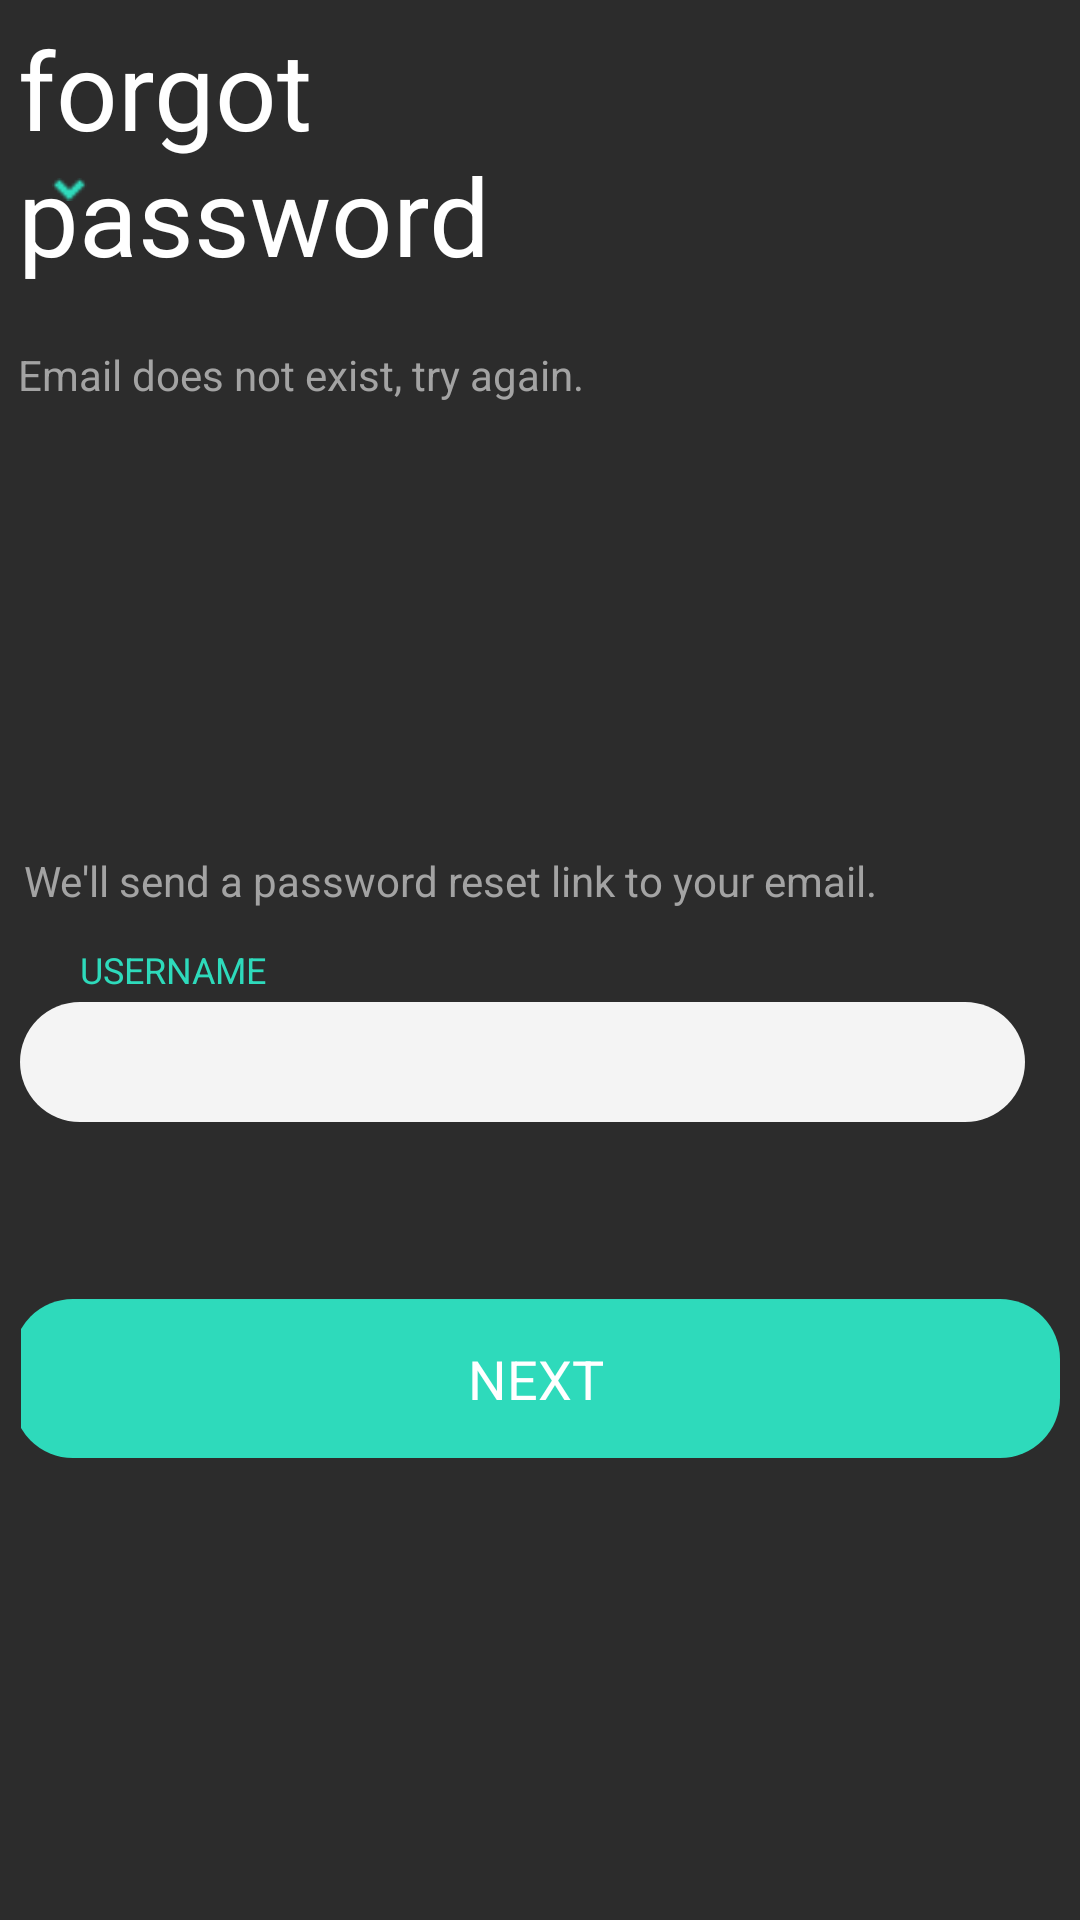

This screen was rendered from an Android layout file. Write that file and the resources it references.
<!-- AndroidManifest.xml: application theme Theme.Emat.NoActionBar -->
<!-- res/layout/invalid_email.xml -->
<androidx.constraintlayout.widget.ConstraintLayout xmlns:android="http://schemas.android.com/apk/res/android"
	xmlns:app="http://schemas.android.com/apk/res-auto"
	xmlns:tools="http://schemas.android.com/tools"
	android:id="@+id/relativeLayout2"
	android:layout_width="wrap_content"
	android:layout_height="wrap_content">

	<View
		android:id="@+id/_bg__invalid_email"
		android:layout_width="match_parent"
		android:layout_height="match_parent"
		android:background="@drawable/_bg__invalid_email_shape"
		app:layout_constraintStart_toStartOf="parent"
		app:layout_constraintTop_toTopOf="parent" />


	<RelativeLayout
		android:id="@+id/close"
		android:layout_width="wrap_content"
		android:layout_height="wrap_content"
		android:layout_marginStart="12dp"
		android:layout_marginTop="52dp"
		app:layout_constraintStart_toStartOf="parent"
		app:layout_constraintTop_toTopOf="parent">

		<ImageView
			android:id="@+id/vector"
			android:layout_width="22dp"
			android:layout_height="22dp"
			android:layout_marginStart="0dp"
			android:layout_marginTop="0dp"
			android:contentDescription="vector"
			android:src="@drawable/vector" />

		<ImageView
			android:id="@+id/vector_ek1"
			android:layout_width="11.67dp"
			android:layout_height="11.67dp"
			android:layout_marginStart="5.17dp"
			android:layout_marginTop="5.17dp"
			android:contentDescription="vector_ek1"
			android:src="@drawable/vector_ek1" />

	</RelativeLayout>

	<TextView
		android:id="@+id/we_ll_send_a_password_reset_link_to_your_email_"
		android:layout_width="344dp"
		android:layout_height="31dp"
		android:layout_marginTop="284dp"
		android:text="@string/we_ll_send_a_password_reset_link_to_your_email__string"
		android:textColor="@color/we_ll_send_a_password_reset_link_to_your_email__color"
		android:textSize="14sp"
		app:layout_constraintEnd_toEndOf="parent"
		app:layout_constraintStart_toStartOf="parent"
		app:layout_constraintTop_toTopOf="parent" />


	<RelativeLayout
		android:id="@+id/inputs"
		android:layout_width="347dp"
		android:layout_height="61dp"
		android:layout_marginTop="315dp"
		app:layout_constraintEnd_toEndOf="parent"
		app:layout_constraintStart_toStartOf="parent"
		app:layout_constraintTop_toTopOf="parent">


		<TextView
			android:id="@+id/label"
			android:layout_width="wrap_content"
			android:layout_height="wrap_content"
			android:layout_marginLeft="20dp"
			android:layout_marginTop="0dp"
			android:text="@string/label_string"
			android:textColor="@color/label_color"
			android:textSize="12sp" />

		<RelativeLayout
			android:id="@+id/input"
			android:layout_width="wrap_content"
			android:layout_height="wrap_content"
			android:layout_marginStart="0dp"
			android:layout_marginTop="19dp">

			<EditText
				android:id="@+id/input_container"
				android:layout_width="335dp"
				android:layout_height="40dp"
				android:layout_marginStart="0dp"
				android:layout_marginTop="0dp"
				android:background="@drawable/input_container_shape" />

		</RelativeLayout>

	</RelativeLayout>


	<RelativeLayout
		android:id="@+id/system"
		android:layout_width="417dp"
		android:layout_height="896dp"
		android:layout_marginStart="-8dp"
		app:layout_constraintBottom_toBottomOf="@+id/_bg__invalid_email"
		app:layout_constraintEnd_toEndOf="@+id/_bg__invalid_email"
		app:layout_constraintStart_toStartOf="parent"
		app:layout_constraintTop_toTopOf="parent">

		<TextView
			android:id="@+id/email_does_not_exist__rty_again_"
			android:layout_width="247dp"
			android:layout_height="31dp"
			android:layout_alignParentStart="true"
			android:layout_alignParentTop="true"
			android:layout_marginStart="38dp"
			android:layout_marginTop="243dp"
			android:text="@string/email_does_not_exist__rty_again__string"
			android:textColor="@color/we_ll_send_a_password_reset_link_to_your_email__color"
			android:textSize="14sp" />

		<TextView
			android:id="@+id/forgot_password"
			android:layout_width="250dp"
			android:layout_height="97dp"
			android:layout_alignParentStart="true"
			android:layout_alignParentTop="true"
			android:layout_alignParentEnd="true"
			android:layout_marginStart="38dp"
			android:layout_marginLeft="12dp"
			android:layout_marginTop="133dp"
			android:layout_marginEnd="129dp"
			android:text="@string/forgot_password_string"
			android:textColor="@color/forgot_password_color"
			android:textSize="36sp" />

	</RelativeLayout>


	<RelativeLayout
		android:id="@+id/buttons"
		android:layout_width="wrap_content"
		android:layout_height="wrap_content"
		android:layout_marginTop="433dp"
		app:layout_constraintEnd_toEndOf="parent"
		app:layout_constraintStart_toStartOf="parent"
		app:layout_constraintTop_toTopOf="parent">

		<TextView
			android:id="@+id/button"
			android:layout_width="349dp"
			android:layout_height="53dp"
			android:layout_gravity="center_horizontal|center"
			android:layout_marginLeft="-3dp"
			android:layout_marginTop="0dp"
			android:gravity="center"
			android:text="@string/button_string"
			android:textColor="@color/forgot_password_color"
			android:textSize="18sp"
			android:background="@drawable/button_container_shape" />


	</RelativeLayout>

</androidx.constraintlayout.widget.ConstraintLayout>
<!-- resources referenced by this layout -->
<resources>
  <color name="forgot_password_color">#FFFFFF</color>
  <color name="label_color">#2EDABB</color>
  <color name="we_ll_send_a_password_reset_link_to_your_email__color">#A3A3A3</color>
  <!-- drawable _bg__invalid_email_shape (drawable-nodpi) -->
  <?xml version="1.0" encoding="utf-8"?>
  <shape xmlns:android="http://schemas.android.com/apk/res/android"
  	android:shape="rectangle" >
  	<solid android:color="@color/_bg__invalid_email_color" />
  </shape>
  <!-- drawable button_container_shape (drawable-nodpi) -->
  <?xml version="1.0" encoding="utf-8"?>
  <shape xmlns:android="http://schemas.android.com/apk/res/android"
  	android:shape="rectangle" >
  	<corners android:radius="20dp" />
  	<solid android:color="@color/label_color" />
  </shape>
  <!-- drawable input_container_shape (drawable-nodpi) -->
  <?xml version="1.0" encoding="utf-8"?>
  <shape xmlns:android="http://schemas.android.com/apk/res/android"
  	android:shape="rectangle" >
  	<corners android:radius="20dp" />
  	<solid android:color="@color/input_container_color" />
  </shape>
  <!-- drawable vector_ek1: png bitmap (drawable, 239 bytes) -->
  <string name="button_string">NEXT</string>
  <string name="email_does_not_exist__rty_again__string">Email does not exist, try again.</string>
  <string name="forgot_password_string">forgot password</string>
  <string name="label_string">USERNAME</string>
  <string name="we_ll_send_a_password_reset_link_to_your_email__string">We\'ll send a password reset link to your email.</string>
  <style name="Theme.Emat.NoActionBar">
          <item name="windowActionBar">false</item>
          <item name="windowNoTitle">true </item>
          <item name="android:statusBarColor">@android:color/transparent</item>
      </style>
  <color name="_bg__invalid_email_color">#2C2C2C</color>
  <color name="input_container_color">#F4F4F4</color>
</resources>
